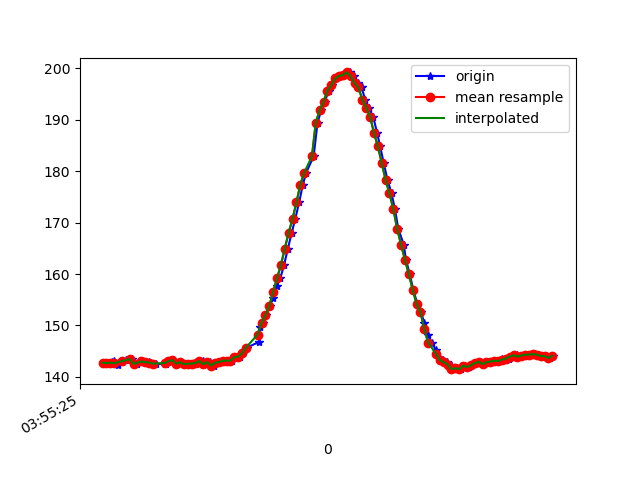

Source data for this figure (header and first rows):
1618545325358, 1241001511552983, 142.77344, -224.80469, -43.652344
1618545325365, 1241001531300267, 142.7, -224.1, -44.34
1618545325390, 1241001549887741, 142.9, -223.6, -44.24
1618545325392, 1241001569512940, 142.7, -223.7, -44.04
1618545325401, 1241001588588754, 143.1, -225.4, -44.43
1618545325419, 1241001607664569, 142.3, -224.9, -43.75
1618545325440, 1241001626648820, 142.9, -225.0, -43.16
1618545325459, 1241001645694114, 143.3, -224.5, -43.55
1618545325491, 1241001665502440, 143.5, -223.7, -44.04
1618545325503, 1241001684059393, 142.6, -224.5, -42.19
1618545325516, 1241001703074165, 142.5, -224, -43.16
1618545325541, 1241001722149980, 143.1, -224.3, -42.68
1618545325558, 1241001741225795, 143, -224.4, -42.58
1618545325578, 1241001760240567, 142.9, -224.4, -42.58
1618545325591, 1241001779315167, 142.8, -224.7, -42.68
1618545325614, 1241001798390982, 142.6, -224.3, -43.26
1618545325662, 1241001817436276, 142.5, -223.6, -42.87
1618545325665, 1241001836634176, 142.6, -224.5, -43.55
1618545325678, 1241001855648948, 143, -224.5, -44.04
1618545325689, 1241001874816327, 143.1, -224.4, -43.65
1618545325705, 1241001893831099, 143.3, -224.2, -43.36
1618545325725, 1241001912876393, 142.6, -224.1, -43.75
1618545325742, 1241001931860644, 142.9, -224.3, -43.26
1618545325761, 1241001950997501, 142.5, -224.6, -42.87
1618545325783, 1241001969951231, 142.6, -224.1, -43.26
1618545325801, 1241001988966003, 142.6, -224.1, -42.68
1618545325821, 1241002008041818, 142.6, -224.2, -43.16
1618545325837, 1241002027087112, 142.9, -223.6, -43.65
1618545325857, 1241002045979799, 143.1, -224.1, -42.19
1618545325875, 1241002065025092, 142.5, -223.9, -43.26
1618545325896, 1241002084039865, 142.9, -223.8, -42.87
1618545325913, 1241002103146201, 142.2, -224.4, -43.16
1618545325932, 1241002122130452, 142.8, -223.4, -42.87
1618545325954, 1241002141175746, 142.9, -224, -43.16
1618545325973, 1241002160221039, 143.2, -224.3, -43.26
1618545325991, 1241002179266333, 143.2, -223.2, -42.58
1618545326009, 1241002198342148, 143.2, -223.1, -42.68
1618545326030, 1241002217326399, 143.8, -223.7, -42.68
1618545326049, 1241002236493778, 143.9, -223.8, -43.65
1618545326067, 1241002255325422, 144.6, -223.9, -44.34
1618545326085, 1241002274309673, 145.7, -222.9, -42.97
1618545326146, 1241002316001774, 146.8, -222.6, -43.75
1618545326153, 1241002332147544, 149.7, -220.9, -44.43
1618545326167, 1241002351650657, 150.5, -220.8, -44.04
1618545326183, 1241002370573866, 152, -219.2, -43.26
1618545326202, 1241002389497074, 153.8, -218.5, -42.48
1618545326221, 1241002408694974, 155.4, -218.2, -41.5
1618545326238, 1241002427679225, 157.6, -216.5, -40.53
1618545326257, 1241002446755040, 159.2, -215.8, -40.43
1618545326276, 1241002465830855, 161.7, -215.4, -40.14
1618545326296, 1241002484876149, 164.9, -214.2, -40.04
1618545326316, 1241002503860400, 168.1, -214.2, -39.75
1618545326334, 1241002522966736, 170.7, -213.7, -37.99
1618545326354, 1241002542012029, 173.9, -213.2, -37.01
1618545326373, 1241002560996280, 177.3, -213.4, -35.64
1618545326390, 1241002580041574, 179.7, -212.6, -34.28
1618545326429, 1241002618193204, 182.9, -213.5, -33.59
1618545326449, 1241002637391104, 189.5, -214, -30.76
1618545326468, 1241002656253270, 191.9, -214.8, -30.37
1618545326486, 1241002675359606, 193.5, -216, -30.66
1618545326506, 1241002694435421, 195.7, -216.5, -29.39
... 61 more rows
